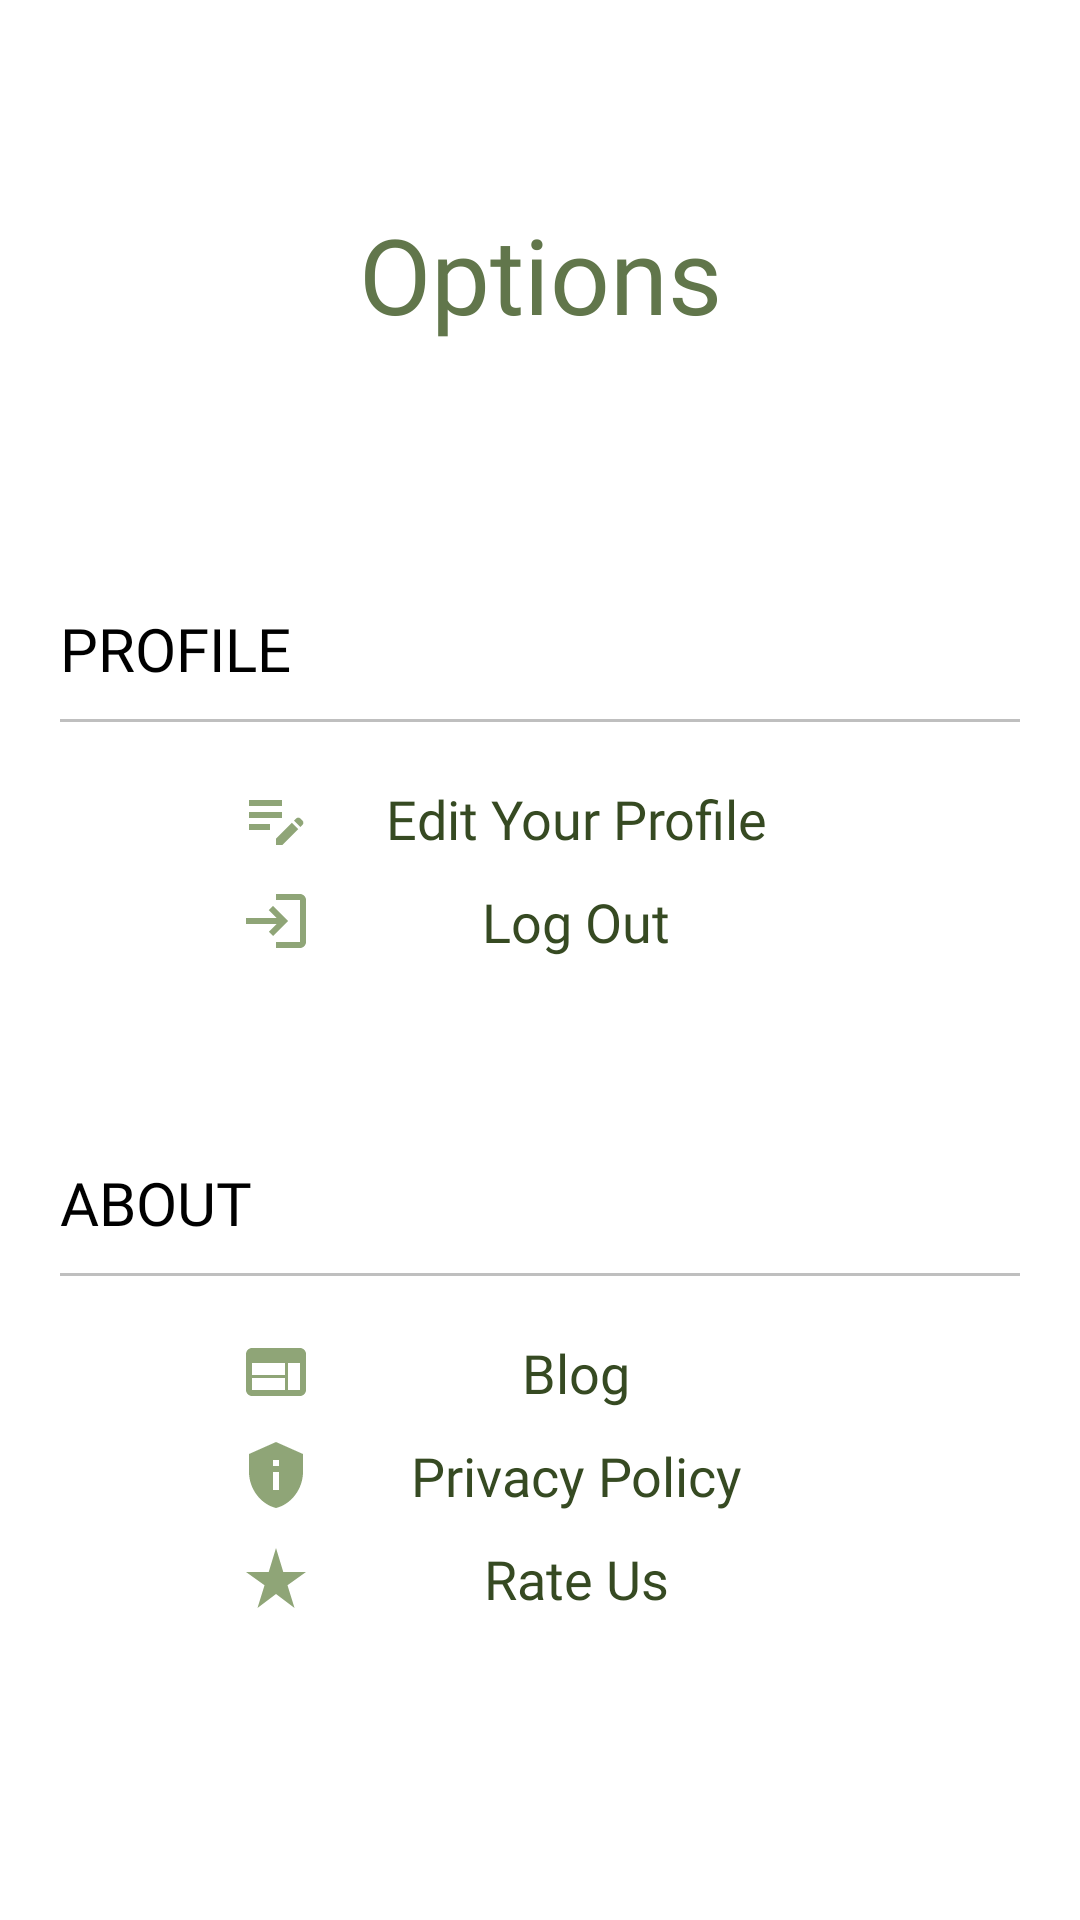

Android layout source for this screen:
<!-- AndroidManifest.xml: application theme Theme.SmartPet -->
<!-- res/layout/activity_option.xml -->
<?xml version="1.0" encoding="utf-8"?>
<ScrollView xmlns:android="http://schemas.android.com/apk/res/android"
    xmlns:app="http://schemas.android.com/apk/res-auto"
    xmlns:tools="http://schemas.android.com/tools"
    android:layout_width="match_parent"
    android:layout_height="match_parent">


    <androidx.constraintlayout.widget.ConstraintLayout
        android:layout_width="match_parent"
        android:layout_height="wrap_content"
        tools:context=".view.OptionActivity">

        <TextView
            android:id="@+id/option"
            android:layout_width="match_parent"
            android:layout_height="wrap_content"
            android:layout_marginTop="68dp"
            android:fontFamily="@font/nexa_bold"
            android:gravity="center"
            android:text="Options"
            android:textColor="@color/secondaryColor"
            android:textSize="35sp"
            app:layout_constraintEnd_toEndOf="parent"
            app:layout_constraintHorizontal_bias="0.0"
            app:layout_constraintStart_toStartOf="parent"
            app:layout_constraintTop_toTopOf="parent" />

        <TextView
            android:id="@+id/txt_profile"
            android:layout_width="match_parent"
            android:layout_height="wrap_content"
            android:layout_marginStart="20dp"
            android:layout_marginTop="88dp"
            android:fontFamily="@font/nexa_bold"
            android:gravity="start"
            android:text="PROFILE"
            android:textColor="@color/black"
            android:textSize="20sp"
            app:layout_constraintEnd_toEndOf="parent"
            app:layout_constraintHorizontal_bias="0.0"
            app:layout_constraintStart_toStartOf="parent"
            app:layout_constraintTop_toBottomOf="@+id/option" />

        <RelativeLayout
            android:id="@+id/line1"
            android:layout_width="match_parent"
            android:layout_height="1dp"
            android:background="@color/grey"
            android:layout_marginStart="20dp"
            android:layout_marginEnd="20dp"
            android:layout_marginTop="10dp"
            app:layout_constraintTop_toBottomOf="@+id/txt_profile"/>

        <androidx.appcompat.widget.AppCompatButton
            android:id="@+id/edit_profile"
            android:layout_width="match_parent"
            android:layout_height="wrap_content"
            android:layout_marginTop="20dp"
            android:background="@null"
            android:drawableStart="@drawable/edit"
            android:fontFamily="@font/nexa_bold"
            android:gravity="center"
            android:paddingStart="80dp"
            android:paddingEnd="80dp"
            android:text="Edit Your Profile"
            android:textAllCaps="false"
            android:textColor="@color/secondaryDarkColor"
            android:textSize="18sp"
            app:layout_constraintStart_toStartOf="parent"
            app:layout_constraintTop_toBottomOf="@+id/line1" />

        <androidx.appcompat.widget.AppCompatButton
            android:id="@+id/log_out"
            android:layout_width="match_parent"
            android:layout_height="wrap_content"
            android:layout_marginTop="10dp"
            android:background="@null"
            android:drawableStart="@drawable/logout"
            android:fontFamily="@font/nexa_bold"
            android:gravity="center"
            android:paddingStart="80dp"
            android:paddingEnd="80dp"
            android:text="Log Out"
            android:textAllCaps="false"
            android:textColor="@color/secondaryDarkColor"
            android:textSize="18sp"
            app:layout_constraintStart_toStartOf="parent"
            app:layout_constraintTop_toBottomOf="@+id/edit_profile" />

        <TextView
            android:id="@+id/txt_about"
            android:layout_width="match_parent"
            android:layout_height="wrap_content"
            android:layout_marginStart="20dp"
            android:layout_marginTop="68dp"
            android:fontFamily="@font/nexa_bold"
            android:gravity="start"
            android:text="ABOUT"
            android:textColor="@color/black"
            android:textSize="20sp"
            app:layout_constraintEnd_toEndOf="parent"
            app:layout_constraintHorizontal_bias="0.0"
            app:layout_constraintStart_toStartOf="parent"
            app:layout_constraintTop_toBottomOf="@+id/log_out" />

        <RelativeLayout
            android:id="@+id/line2"
            android:layout_width="match_parent"
            android:layout_height="1dp"
            android:background="@color/grey"
            android:layout_marginStart="20dp"
            android:layout_marginEnd="20dp"
            android:layout_marginTop="10dp"
            app:layout_constraintTop_toBottomOf="@+id/txt_about"/>

        <androidx.appcompat.widget.AppCompatButton
            android:id="@+id/blog"
            android:layout_width="match_parent"
            android:layout_height="wrap_content"
            android:layout_marginTop="20dp"
            android:background="@null"
            android:drawableStart="@drawable/blog"
            android:fontFamily="@font/nexa_bold"
            android:gravity="center"
            android:paddingStart="80dp"
            android:paddingEnd="80dp"
            android:text="Blog"
            android:textAllCaps="false"
            android:textColor="@color/secondaryDarkColor"
            android:textSize="18sp"
            app:layout_constraintStart_toStartOf="parent"
            app:layout_constraintTop_toBottomOf="@+id/line2" />

        <androidx.appcompat.widget.AppCompatButton
            android:id="@+id/privacy"
            android:layout_width="match_parent"
            android:layout_height="wrap_content"
            android:layout_marginTop="10dp"
            android:background="@null"
            android:drawableStart="@drawable/privacy"
            android:fontFamily="@font/nexa_bold"
            android:gravity="center"
            android:paddingStart="80dp"
            android:paddingEnd="80dp"
            android:text="Privacy Policy"
            android:textAllCaps="false"
            android:textColor="@color/secondaryDarkColor"
            android:textSize="18sp"
            app:layout_constraintStart_toStartOf="parent"
            app:layout_constraintTop_toBottomOf="@+id/blog" />

        <androidx.appcompat.widget.AppCompatButton
            android:id="@+id/rate_us"
            android:layout_width="match_parent"
            android:layout_height="wrap_content"
            android:layout_marginTop="10dp"
            android:background="@null"
            android:drawableStart="@drawable/rate"
            android:fontFamily="@font/nexa_bold"
            android:gravity="center"
            android:paddingStart="80dp"
            android:paddingEnd="80dp"
            android:text="Rate Us"
            android:textAllCaps="false"
            android:textColor="@color/secondaryDarkColor"
            android:textSize="18sp"
            app:layout_constraintStart_toStartOf="parent"
            app:layout_constraintTop_toBottomOf="@+id/privacy" />

    </androidx.constraintlayout.widget.ConstraintLayout>

</ScrollView>
<!-- resources referenced by this layout -->
<resources>
  <color name="black">#FF000000</color>
  <color name="grey">#bfbfbf</color>
  <color name="secondaryColor">#61764b</color>
  <color name="secondaryDarkColor">#364a22</color>
  <!-- drawable blog (drawable) -->
  <vector android:height="24dp" android:tint="@color/secondaryLightColor"
      android:viewportHeight="24" android:viewportWidth="24"
      android:width="24dp" xmlns:android="http://schemas.android.com/apk/res/android">
      <path android:fillColor="@android:color/white" android:pathData="M20,4L4,4c-1.1,0 -1.99,0.9 -1.99,2L2,18c0,1.1 0.9,2 2,2h16c1.1,0 2,-0.9 2,-2L22,6c0,-1.1 -0.9,-2 -2,-2zM15,18L4,18v-4h11v4zM15,13L4,13L4,9h11v4zM20,18h-4L16,9h4v9z"/>
  </vector>
  <!-- drawable edit (drawable) -->
  <vector android:height="24dp" android:tint="@color/secondaryLightColor"
      android:viewportHeight="24" android:viewportWidth="24"
      android:width="24dp" xmlns:android="http://schemas.android.com/apk/res/android">
      <path android:fillColor="@android:color/white" android:pathData="M3,10h11v2H3V10zM3,8h11V6H3V8zM3,16h7v-2H3V16zM18.01,12.87l0.71,-0.71c0.39,-0.39 1.02,-0.39 1.41,0l0.71,0.71c0.39,0.39 0.39,1.02 0,1.41l-0.71,0.71L18.01,12.87zM17.3,13.58l-5.3,5.3V21h2.12l5.3,-5.3L17.3,13.58z"/>
  </vector>
  <!-- drawable logout (drawable) -->
  <vector android:autoMirrored="true" android:height="24dp"
      android:tint="@color/secondaryLightColor" android:viewportHeight="24"
      android:viewportWidth="24" android:width="24dp" xmlns:android="http://schemas.android.com/apk/res/android">
      <path android:fillColor="@android:color/white" android:pathData="M11,7L9.6,8.4l2.6,2.6H2v2h10.2l-2.6,2.6L11,17l5,-5L11,7zM20,19h-8v2h8c1.1,0 2,-0.9 2,-2V5c0,-1.1 -0.9,-2 -2,-2h-8v2h8V19z"/>
  </vector>
  <!-- drawable privacy (drawable) -->
  <vector android:height="24dp" android:tint="@color/secondaryLightColor"
      android:viewportHeight="24" android:viewportWidth="24"
      android:width="24dp" xmlns:android="http://schemas.android.com/apk/res/android">
      <path android:fillColor="@android:color/white" android:pathData="M12,1L3,5v6c0,5.55 3.84,10.74 9,12c5.16,-1.26 9,-6.45 9,-12V5L12,1L12,1zM11,7h2v2h-2V7zM11,11h2v6h-2V11z"/>
  </vector>
  <!-- drawable rate (drawable) -->
  <vector android:height="24dp" android:tint="@color/secondaryLightColor"
      android:viewportHeight="24" android:viewportWidth="24"
      android:width="24dp" xmlns:android="http://schemas.android.com/apk/res/android">
      <path android:fillColor="@android:color/white" android:pathData="M14.43,10l-2.43,-8l-2.43,8l-7.57,0l6.18,4.41l-2.35,7.59l6.17,-4.69l6.18,4.69l-2.35,-7.59l6.17,-4.41z"/>
  </vector>
  <color name="secondaryLightColor">#8fa577</color>
</resources>
